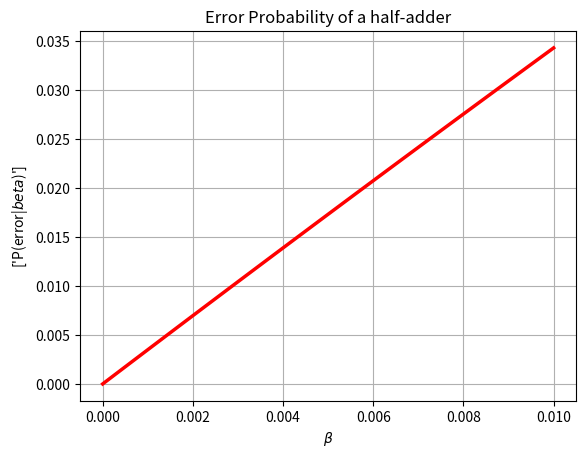

The script that saved this image:
# noisy_addition.py         A set of functions to compute the output probabilities of 
#                           noisy half-, full- and 4-bit-adders
#
# 2022 written by Ralf Herbrich
# [redacted]

import matplotlib.pyplot as plt
import numpy as np

def pnand(alpha,beta):
    """Computes the distribution of the output of an AND with asymmetric noise"""
    return {
        (0,0): { 0: alpha*alpha,          1: 1-alpha*alpha}, 
        (0,1): { 0: alpha*(1-beta),       1: 1-alpha*(1-beta)}, 
        (1,0): { 0: alpha*(1-beta),       1: 1-alpha*(1-beta)}, 
        (1,1): { 0: (1-beta)*(1-beta),    1: 1-(1-beta)*(1-beta)}
    } 

def pnor(alpha,beta):
    """Computes the distribution of the output of an NOR with asymmetric noise"""
    return {
        (0,0): { 0:1-(1-alpha)*(1-alpha),   1: (1-alpha)*(1-alpha)}, 
        (0,1): { 0:1-(1-alpha)*beta,        1: (1-alpha)*beta}, 
        (1,0): { 0:1-(1-alpha)*beta,        1: (1-alpha)*beta}, 
        (1,1): { 0:1-beta*beta,             1: beta*beta}
    } 

def pnot(alpha,beta):
    """Computes the distribution of the output of a NOT with asymmetric noise"""
    return {
        0: { 0: alpha, 1: 1-alpha }, 
        1: { 0: 1-beta, 1: beta } 
    } 

def invert(f_map,not_map):
    """Computes the distribution of the output of a single-valued logic gate is followed by a 
    probabilistic NOT gate"""
    return  {k: { 
                    0: v[0]*not_map[(0)][0] + v[1]*not_map[(1)][0],
                    1: v[0]*not_map[(0)][1] + v[1]*not_map[(1)][1]
               } for k, v in f_map.items()
            }

def half_adder(nand_map,nor_map,not_map):
    """Computes the distribution of the output of a half-adder"""
    out = {}
    for a in [0,1]:
        for b in [0,1]:
            k = (a,b)
            v = {}
            for s in [0,1]:
                for c_out in [0,1]:
                    kv = (s,c_out)
                    p = 0
                    for d in [0,1]:
                        for e in [0,1]:
                            for f in [0,1]:
                                for g in [0,1]:
                                    p = p + nand_map[(a,b)][e]*nor_map[(a,b)][d]*not_map[e][c_out]*not_map[d][f]*nand_map[(e,f)][g]*not_map[g][s]
                    v[kv] = p
            out[k] = v
    return out

def full_adder(ha_map,nor_map,not_map):
    """Computes the distribution of the output of a full-adder"""
    out = {}
    for a in [0,1]:
        for b in [0,1]:
            for c_in in [0,1]:
                k = (a,b,c_in)
                v = {}
                for s in [0,1]:
                    for c_out in [0,1]:
                      kv = (s,c_out)
                      p = 0
                      for d in [0,1]:
                        for e in [0,1]:
                            for f in [0,1]:
                                for g in [0,1]:
                                    p = p + ha_map[(a,b)][(d,e)]*ha_map[(d,c_in)][(s,f)]*nor_map[(e,f)][g]*not_map[g][c_out] 
                      v[kv] = p
                out[k] = v
    return out

def four_bit_adder(ha_map,fa_map):
    """Computes the distribution of the output of a 4-bit adder"""
    out = {}
    for a0 in [0,1]:
        for a1 in [0,1]:
            for a2 in [0,1]:
                for a3 in [0,1]:
                    for b0 in [0,1]:
                        for b1 in [0,1]:
                            for b2 in [0,1]:
                                for b3 in [0,1]:
                                    k = (a0,a1,a2,a3,b0,b1,b2,b3)
                                    v = {}
                                    for s0 in [0,1]:
                                        for s1 in [0,1]:
                                            for s2 in [0,1]:
                                                for s3 in [0,1]:
                                                    for c3_out in [0,1]:
                                                        kv = (s0,s1,s2,s3,c3_out)
                                                        p = 0
                                                        for c0_out in [0,1]:
                                                            for c1_out in [0,1]:
                                                                for c2_out in [0,1]:
                                                                    p = p + \
                                                                        ha_map[(a0,b0)][(s0,c0_out)] * \
                                                                        fa_map[(a1,b1,c0_out)][(s1,c1_out)] * \
                                                                        fa_map[(a2,b2,c1_out)][(s2,c2_out)] * \
                                                                        fa_map[(a3,b3,c2_out)][(s3,c3_out)]
                                                        v[kv] = p
                                    out[k] = v
    return(out)

def plot_basic_logic(alpha=0,d=4):
    """Plots the probability distributions of basic logic functions"""
    beta = np.linspace(0, 0.5, 100)
    plt.plot(beta, [pnand(alpha,b)[(0,0)][1] for b in beta], linestyle='-', linewidth=2.5, marker='', color='red')
    plt.plot(beta, [pnand(alpha,b)[(0,1)][1] for b in beta], linestyle='-', linewidth=2.5, marker='', color='blue')
    plt.plot(beta, [pnand(alpha,b)[(1,0)][1] for b in beta], linestyle='-', linewidth=2.5, marker='', color='green')
    plt.plot(beta, [pnand(alpha,b)[(1,1)][1] for b in beta], linestyle='-', linewidth=2.5, marker='', color='black')

    plt.legend(['P(nand=1|a=0,b=0)', 'P(nand=1|a=0,b=1)', 'P(nand=1|a=1,b=0)', 'P(nand=1|a=1,b=1)'])
    plt.xlabel(r'$\beta$')
    plt.ylabel('P(nand=1|a,b)')
    plt.title('Probability Distribution of NAND')

    plt.grid()

def plot_half_adder_error(beta_max=0.5):
    """Plots the probability distributions of errors for the half-adder"""
    beta = np.linspace(0, beta_max, 100)
    perfect_out = {k:max(v,key=v.get) for (k,v) in half_adder(pnand(0,0),pnor(0,0),pnot(0,0)).items()}
    error = [np.average([1-v[perfect_out[k]] for (k,v) in half_adder(pnand(0,b),pnor(0,b),pnot(0,b)).items()]) \
             for b in beta]
    plt.plot(beta, error, linestyle='-', linewidth=2.5, marker='', color='red')
    plt.xlabel(r'$\beta$')
    plt.ylabel([r'P(error|$beta$)'])
    plt.title('Error Probability of a half-adder')

    plt.grid()

def plot_full_adder(inp=(1,0,1)):
    """Plots the probability distributions of a full adder"""
    beta = np.linspace(0, 0.5, 100)

    P = [[full_adder(half_adder(pnand(0,b),pnor(0,b),pnot(0,b)),pnor(0,b),pnot(0,b))[inp][(0,0)] for b in beta]]
    P += [[full_adder(half_adder(pnand(0,b),pnor(0,b),pnot(0,b)),pnor(0,b),pnot(0,b))[inp][(1,0)] for b in beta]]
    P += [[full_adder(half_adder(pnand(0,b),pnor(0,b),pnot(0,b)),pnor(0,b),pnot(0,b))[inp][(0,1)] for b in beta]]
    P += [[full_adder(half_adder(pnand(0,b),pnor(0,b),pnot(0,b)),pnor(0,b),pnot(0,b))[inp][(1,1)] for b in beta]]
    P_stack = np.cumsum(P, axis=0)

    plt.fill_between(beta, 0, P_stack[0,:], facecolor="red")
    plt.fill_between(beta, P_stack[0,:], P_stack[1,:], facecolor="blue")
    plt.fill_between(beta, P_stack[1,:], P_stack[2,:], facecolor="green")
    plt.fill_between(beta, P_stack[2,:], P_stack[3,:], facecolor="black")
    plt.legend([r'P(s=0,$c_{out}$=0)',r'P(s=1,$c_{out}$=0)',r'P(s=0,$c_{out}$=1)',r'P(s=1,$c_{out}$=1)'], loc='lower right')
    plt.xlabel(r'$\beta$')
    plt.ylabel(r'P(s,$c_{out}$|a,b,$c_{in}$|a=%d,b=%d,$c_{in}$=%d)' % (inp[0],inp[1],inp[2]))
    plt.title('Probability Distribution of a full-adder')

    plt.grid()

def plot_4bit_adder(alpha = 0, beta = 0.15, a = 14, b = 7):
    """Plots the distribution of sums of the 4bit adder for two specific inputs"""
    ha_map = half_adder(pnand(alpha,beta),pnor(alpha,beta),pnot(alpha,beta))
    fa_map = full_adder(ha_map,pnor(alpha,beta),pnot(alpha,beta))
    fb_map = four_bit_adder(ha_map,fa_map)

    key = (a & 1, (a>>1) & 1, (a>>2) & 1, (a>>3) & 1,b & 1, (b>>1) & 1, (b>>2) & 1, (b>>3) & 1)
    hist = dict(sorted({ c4*16+c3*8+c2*4+c1*2+c0: v for ((c0,c1,c2,c3,c4),v) in fb_map[key].items() }.items()))

    plt.bar(hist.keys(), hist.values())
    plt.xlabel(r'sum')
    plt.ylabel('P(sum|a={0},b={1})'.format(a,b))
    plt.title(r'Probability Distribution over sum of {0} and {1} ($\alpha$={2},$\beta$={3})'.format(a,b,alpha,beta))

def plot_4bit_adder_dist(alpha1 = 0, beta1 = 0.05, alpha2 = 0, beta2 = 0.1):
    """Plots the whole distribution of the 4bit adders"""
    def compute_map(fb_map):
        A = np.zeros((32,256))
        for ((a0,a1,a2,a3,b0,b1,b2,b3),v) in fb_map.items():
            key1 = a0*1 + a1*2 + a2*4 + a3*8 + b0*16 + b1*32 + b2*64 + b3*128
            for ((c0,c1,c2,c3,c4),p) in v.items():
                key2 = c4*16+c3*8+c2*4+c1*2+c0
                A[key2][key1] = p
        return A

    ha_map0 = half_adder(pnand(0,0),pnor(0,0),pnot(0,0))
    fa_map0 = full_adder(ha_map0,pnor(0,0),pnot(0,0))
    fb_map0 = four_bit_adder(ha_map0,fa_map0)
    A0 = compute_map(fb_map0)

    ha_map1 = half_adder(pnand(alpha1,beta1),pnor(alpha1,beta1),pnot(alpha1,beta1))
    fa_map1 = full_adder(ha_map1,pnor(alpha1,beta1),pnot(alpha1,beta1))
    fb_map1 = four_bit_adder(ha_map1,fa_map1)
    A1 = compute_map(fb_map1)

    ha_map2 = half_adder(pnand(alpha2,beta2),pnor(alpha2,beta2),pnot(alpha2,beta2))
    fa_map2 = full_adder(ha_map2,pnor(alpha2,beta2),pnot(alpha2,beta2))
    fb_map2 = four_bit_adder(ha_map2,fa_map2)
    A2 = compute_map(fb_map2)

    fig, axs = plt.subplots(3)
    # fig.suptitle('4-bit Adder Output Distribution for all 256 inputs to {0,..,31}')
    axs[0].matshow(A0)
    axs[0].title.set_text('Zero Noise')
    axs[1].matshow(A1)
    axs[1].title.set_text(r'$\alpha$={0}, $\beta$={1}'.format(alpha1,beta1))
    axs[2].matshow(A2)
    axs[2].title.set_text(r'$\alpha$={0}, $\beta$={1}'.format(alpha2,beta2))

def print_distribution(p_map = full_adder(half_adder(pnand(0,0),pnor(0,0),pnot(0,0)),pnor(0,0),pnot(0,0))):
    """Outputs a probabilistic logic function on screen"""
    for (k,v) in p_map.items():
        print(k, v)

def check_distribution(p_map = full_adder(half_adder(pnand(0,0),pnor(0,0),pnot(0,0)),pnor(0,0),pnot(0,0))):
    for (k,v) in p_map.items():
        if(abs(sum([v2 for (k2,v2) in v.items()])-1.0) > 1e-4):
            print("normalization error for key", k, ": ", sum([v2 for (k2,v2) in v.items()]))
            exit()
    print("ok")

def gen_paper_plots():
    plot_half_adder(inp=(0,0))
    plt.savefig('media/noisy_half_adder_value_dist_00.eps', format='eps')
    plot_half_adder(inp=(0,1))
    plt.savefig('media/noisy_half_adder_value_dist_01.eps', format='eps')
    plot_half_adder(inp=(1,1))
    plt.savefig('media/noisy_half_adder_value_dist_11.eps', format='eps')
    plot_full_adder(inp=(0,0,0))
    plt.savefig('media/noisy_full_adder_value_dist_000.eps', format='eps')
    plot_full_adder(inp=(0,1,0))
    plt.savefig('media/noisy_full_adder_value_dist_010.eps', format='eps')
    plot_full_adder(inp=(1,1,0))
    plt.savefig('media/noisy_full_adder_value_dist_110.eps', format='eps')
    plot_full_adder(inp=(0,0,1))
    plt.savefig('media/noisy_full_adder_value_dist_001.eps', format='eps')
    plot_full_adder(inp=(0,1,1))
    plt.savefig('media/noisy_full_adder_value_dist_011.eps', format='eps')
    plot_full_adder(inp=(1,1,1))
    plt.savefig('media/noisy_full_adder_value_dist_111.eps', format='eps')
    plot_4bit_adder_dist(alpha1=0,beta1=0.05,alpha2=0,beta2=0.1)
    plt.savefig('media/noisy_4bit_adder_value_dist_full.eps', format='eps')

# plot_basic_logic()
# plt.show()
# plot_half_adder()
# plt.show()
# plot_full_adder(inp=(1,1,0))
# plt.show()
# plot_4bit_adder(alpha=0.05,beta=0.05)
# plt.show()
# plot_4bit_adder_dist(alpha1=0.02,beta1=0.02,alpha2=0.05,beta2=0.05)
# plt.show()

# print_distribution()
# check_distribution()

# gen_paper_plots()

plot_half_adder_error(beta_max=0.01)
plt.show()